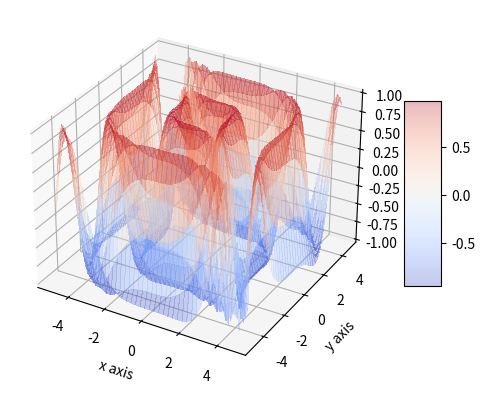

Recreate this plot in Python.
from mpl_toolkits.mplot3d import axes3d
import matplotlib.pyplot as plt
from matplotlib import cm
import numpy as np


fig = plt.figure()
ax1 = fig.add_subplot(111, projection='3d')

# x, y, z = axes3d.get_test_data()

x = np.arange(-5, 5, 0.25)
y = np.arange(-5, 5, 0.25)
x, y = np.meshgrid(x, y)
z = np.sin(np.sqrt(np.abs(x**3 + y**3)))

surf = ax1.plot_surface(x, y, z,
						cmap=cm.coolwarm,
                       	linewidth=0, 
                       	antialiased=False,
                       	alpha=0.3)
fig.colorbar(surf, shrink=0.5, aspect=5)

# cset = ax1.contourf(x, y, z, zdir='z', offset=-100, cmap=cm.coolwarm)
# cset = ax1.contourf(x, y, z, zdir='x', offset=-40, cmap=cm.coolwarm)
# cset = ax1.contourf(x, y, z, zdir='y', offset=40, cmap=cm.coolwarm)

# cset = ax1.contour(x, y, z, zdir='z', offset=-100, cmap=cm.coolwarm)
# cset = ax1.contour(x, y, z, zdir='x', offset=-40, cmap=cm.coolwarm)
# cset = ax1.contour(x, y, z, zdir='y', offset=40, cmap=cm.coolwarm)


ax1.set_xlabel('x axis')
ax1.set_ylabel('y axis')
ax1.set_zlabel('z axis')

plt.show()
